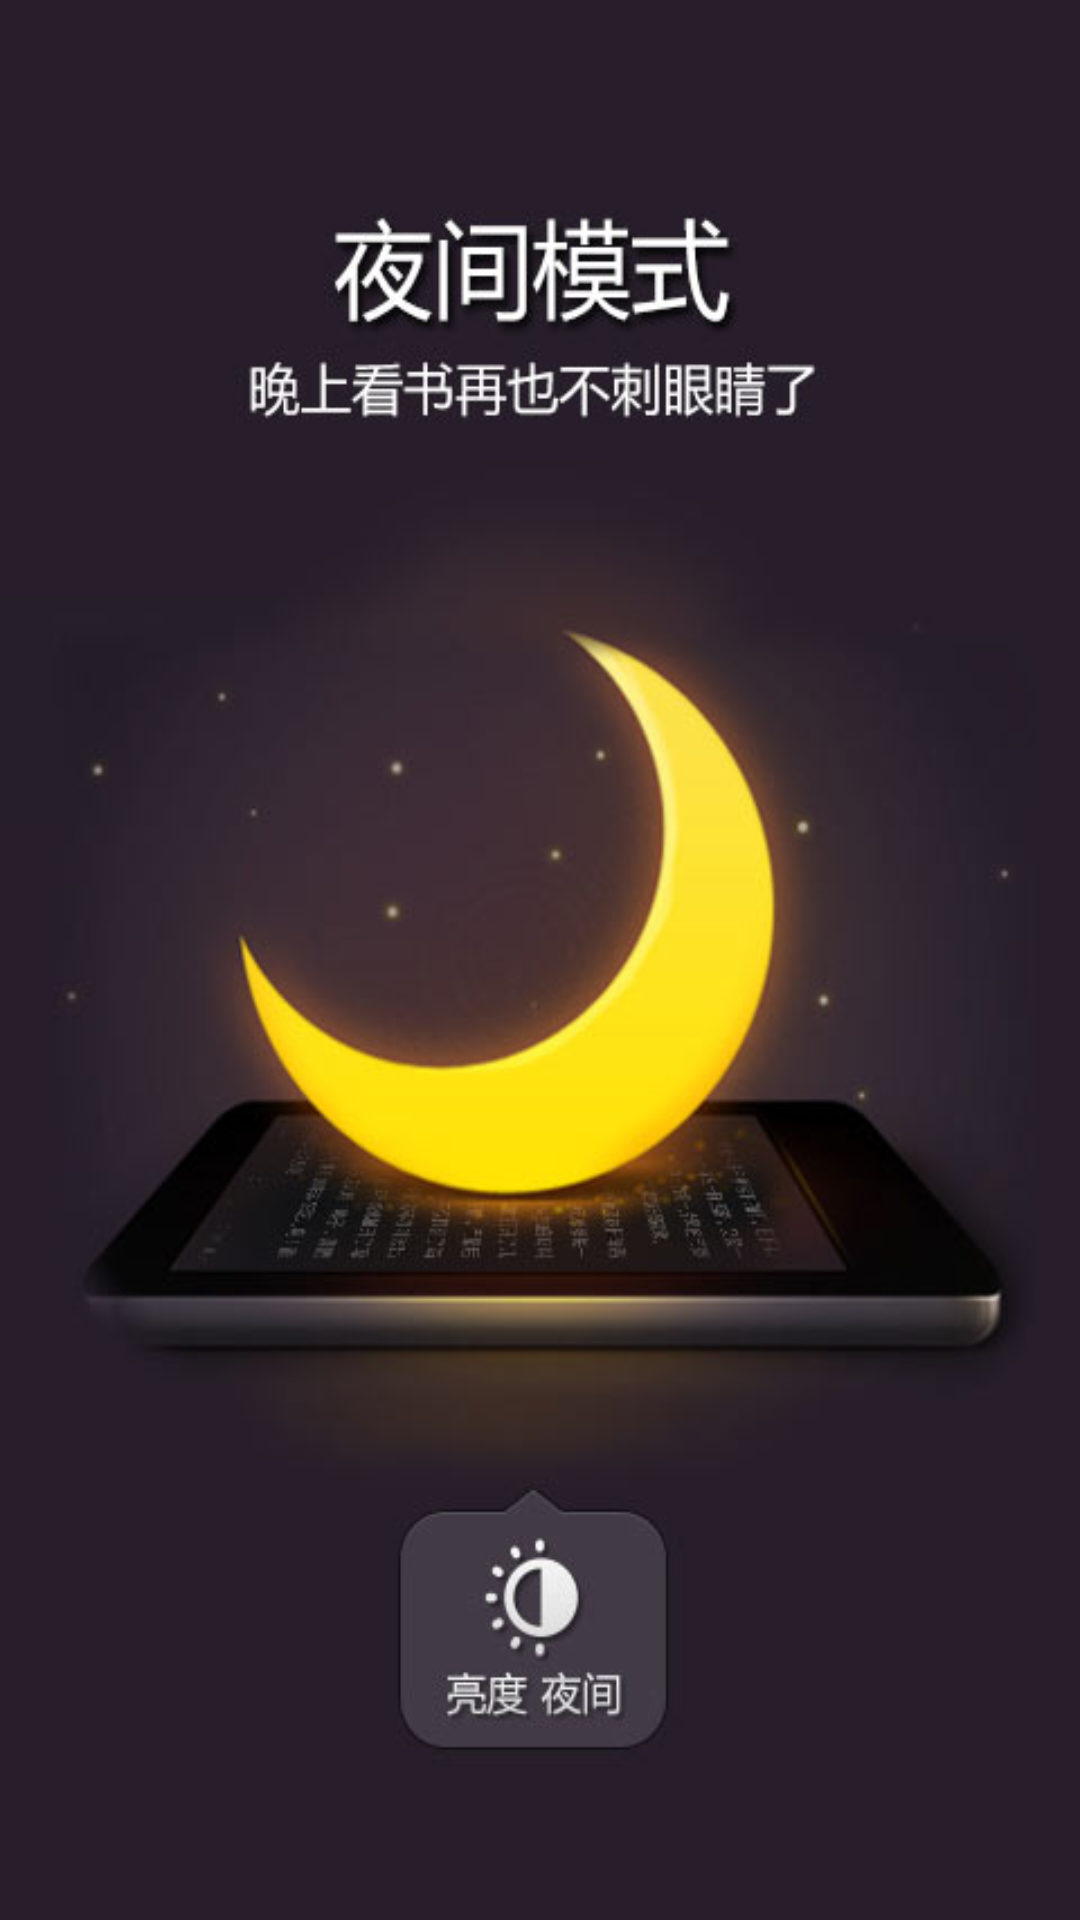

This screen was rendered from an Android layout file. Write that file and the resources it references.
<!-- AndroidManifest.xml: fallback theme Theme.MaterialComponents.DayNight.NoActionBar -->
<!-- res/layout/first.xml -->
<?xml version="1.0" encoding="utf-8"?>
<LinearLayout xmlns:android="http://schemas.android.com/apk/res/android"
	android:orientation="vertical" android:layout_width="fill_parent"
	android:id="@+id/main"
	android:focusable="true"
	android:focusableInTouchMode="true"
	android:layout_height="fill_parent">
	<ImageView android:layout_width="fill_parent"
		android:layout_height="fill_parent" 
		android:background="@drawable/guide02"
		 />
</LinearLayout>
<!-- resources referenced by this layout -->
<resources>
  <!-- drawable guide02: jpg bitmap (drawable-hdpi, 29381 bytes) -->
</resources>
